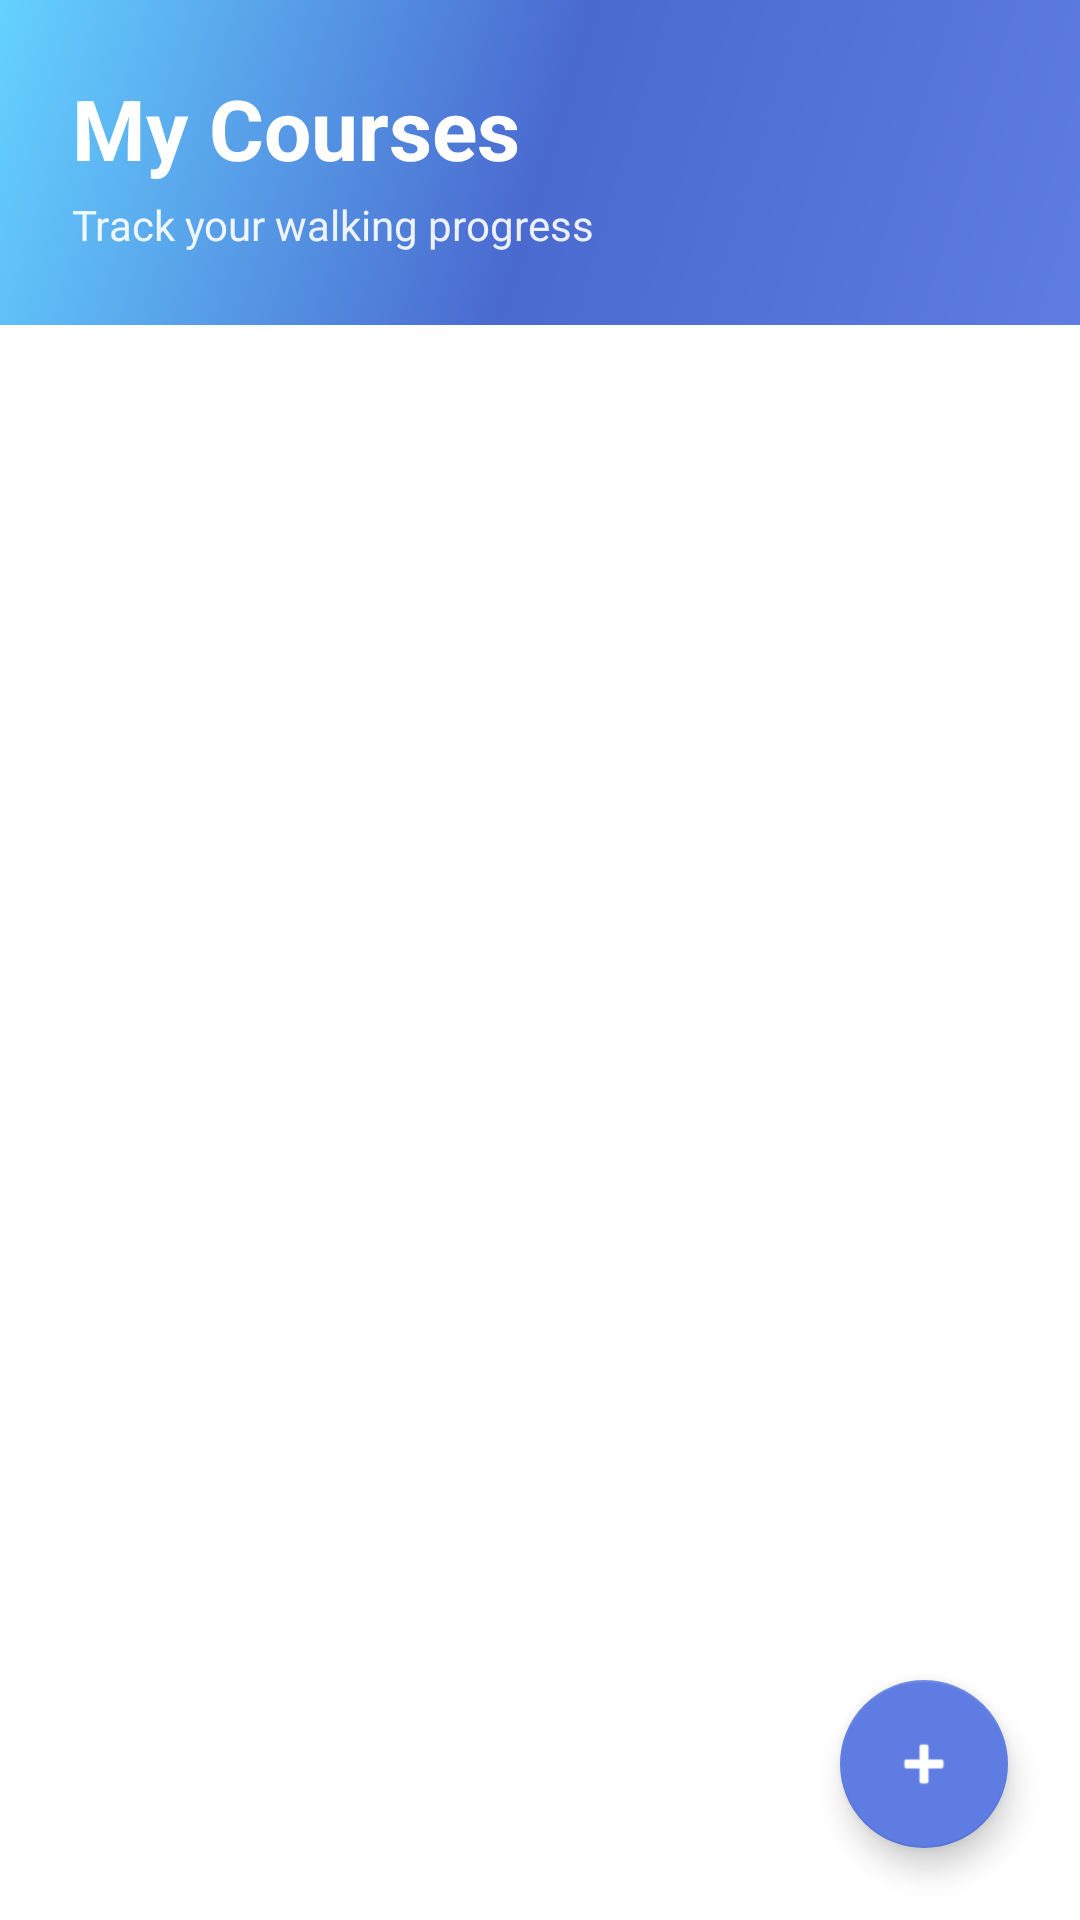

Write the Android layout XML for this screen, with the resource values it uses.
<!-- AndroidManifest.xml: application theme Theme.MyApplication -->
<!-- res/layout/fragment_course_list.xml -->
<?xml version="1.0" encoding="utf-8"?>
<androidx.coordinatorlayout.widget.CoordinatorLayout xmlns:android="http://schemas.android.com/apk/res/android"
    xmlns:app="http://schemas.android.com/apk/res-auto"
    android:layout_width="match_parent"
    android:layout_height="match_parent"
    android:background="@color/background_main">

    <LinearLayout
        android:layout_width="match_parent"
        android:layout_height="match_parent"
        android:orientation="vertical">

        
        <LinearLayout
            android:layout_width="match_parent"
            android:layout_height="wrap_content"
            android:orientation="vertical"
            android:background="@drawable/bg_course_header"
            android:padding="24dp">

            <TextView
                android:layout_width="wrap_content"
                android:layout_height="wrap_content"
                android:text="My Courses"
                android:textColor="@color/white"
                android:textSize="28sp"
                android:textStyle="bold" />

            <TextView
                android:layout_width="wrap_content"
                android:layout_height="wrap_content"
                android:text="Track your walking progress"
                android:textColor="@color/white"
                android:textSize="14sp"
                android:alpha="0.9"
                android:layout_marginTop="4dp" />
        </LinearLayout>

        
        <FrameLayout
            android:layout_width="match_parent"
            android:layout_height="0dp"
            android:layout_weight="1">

            
            <LinearLayout
                android:id="@+id/empty_state"
                android:layout_width="wrap_content"
                android:layout_height="wrap_content"
                android:layout_gravity="center"
                android:orientation="vertical"
                android:gravity="center"
                android:visibility="gone">

                <ImageView
                    android:layout_width="120dp"
                    android:layout_height="120dp"
                    android:src="@android:drawable/ic_menu_mylocation"
                    app:tint="@color/text_secondary"
                    android:alpha="0.3" />

                <TextView
                    android:layout_width="wrap_content"
                    android:layout_height="wrap_content"
                    android:text="No courses yet"
                    android:textSize="18sp"
                    android:textColor="@color/text_primary"
                    android:textStyle="bold"
                    android:layout_marginTop="16dp" />

                <TextView
                    android:layout_width="wrap_content"
                    android:layout_height="wrap_content"
                    android:text="Start tracking your walks!"
                    android:textSize="14sp"
                    android:textColor="@color/text_secondary"
                    android:layout_marginTop="8dp" />
            </LinearLayout>

            
            <androidx.recyclerview.widget.RecyclerView
                android:id="@+id/recycler_courses"
                android:layout_width="match_parent"
                android:layout_height="match_parent"
                android:padding="16dp"
                android:clipToPadding="false" />
        </FrameLayout>
    </LinearLayout>

    
    <com.google.android.material.floatingactionbutton.FloatingActionButton
        android:id="@+id/fab_add_course"
        android:layout_width="wrap_content"
        android:layout_height="wrap_content"
        android:layout_gravity="bottom|end"
        android:layout_margin="24dp"
        android:src="@android:drawable/ic_input_add"
        app:tint="@color/white"
        app:backgroundTint="@color/primary_blue"
        app:elevation="6dp"
        app:rippleColor="@color/primary_dark_blue" />

</androidx.coordinatorlayout.widget.CoordinatorLayout>
<!-- resources referenced by this layout -->
<resources>
  <color name="background_main">#FFFFFF</color>
  <color name="primary_blue">#5E7CE2</color>
  <color name="primary_dark_blue">#4A6AD0</color>
  <color name="text_primary">#000000</color>
  <color name="text_secondary">#777777</color>
  <color name="white">#FFFFFF</color>
  <!-- drawable bg_course_header (drawable) -->
  <?xml version="1.0" encoding="utf-8"?>
  <shape xmlns:android="http://schemas.android.com/apk/res/android">
      <gradient
          android:angle="135"
          android:startColor="@color/primary_blue"
          android:centerColor="@color/primary_dark_blue"
          android:endColor="@color/accent_cyan"
          android:type="linear" />
      <corners android:radius="0dp" />
  </shape>
  <style name="Theme.MyApplication" parent="Theme.MaterialComponents.DayNight.DarkActionBar">
          
          <item name="colorPrimary">#8B1538</item>
          <item name="colorPrimaryVariant">#6B0F2A</item>
          <item name="colorOnPrimary">@color/white</item>
          
          <item name="colorSecondary">#C92A5B</item>
          <item name="colorSecondaryVariant">#A82049</item>
          <item name="colorOnSecondary">@color/white</item>
          
          <item name="android:statusBarColor">?attr/colorPrimaryVariant</item>
          
      </style>
  <color name="accent_cyan">#64D2FF</color>
</resources>
